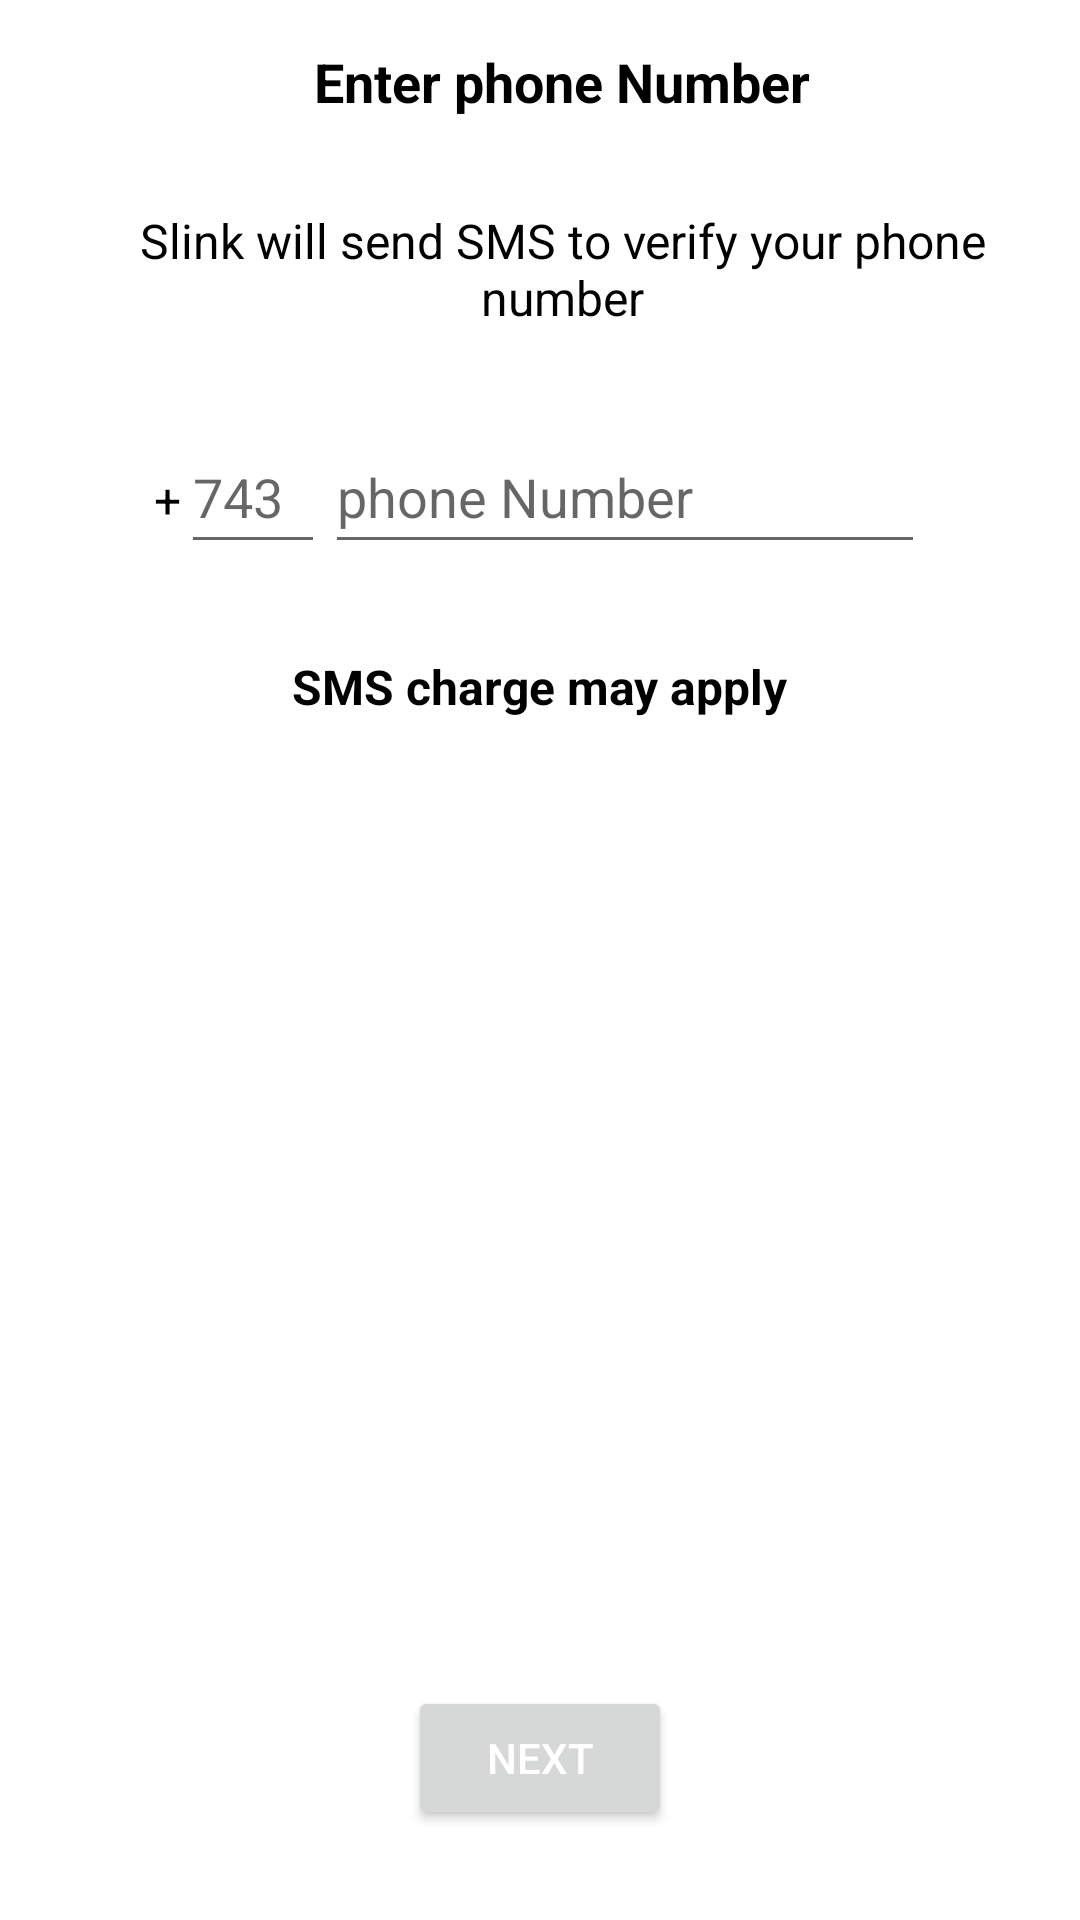

The Android layout XML behind this screen, and the referenced resources:
<!-- AndroidManifest.xml: application theme Theme.Slink -->
<!-- res/layout/activity_phone_login.xml -->
<?xml version="1.0" encoding="utf-8"?>
<layout>
<RelativeLayout
    xmlns:android="http://schemas.android.com/apk/res/android"
    xmlns:app="http://schemas.android.com/apk/res-auto"
    xmlns:tools="http://schemas.android.com/tools"
    android:layout_width="match_parent"
    android:layout_height="match_parent"
    android:orientation="vertical"
    tools:context=".auth.PhoneLoginActivity">

    <LinearLayout
        android:id="@+id/toolbar"
        android:layout_width="match_parent"
        android:layout_height="wrap_content"
        android:padding="15dp"
        android:orientation="horizontal">

        <TextView
            android:layout_width="0dp"
            android:layout_weight="1"
            android:gravity="center_horizontal"
            android:textSize="18sp"
            android:textStyle="bold"
            android:textColor="@color/black"
            android:layout_marginStart="15dp"
            android:layout_height="wrap_content"
            android:text = "Enter phone Number"/>
        <ImageView
            android:layout_width="wrap_content"
            android:layout_height="wrap_content"
            android:src="@drawable/ic_baseline_more_vert_24"/>
    </LinearLayout>
    <LinearLayout
        android:id="@+id/toolbar2"
        android:layout_below="@id/toolbar"
        android:layout_width="match_parent"
        android:layout_height="wrap_content"
        android:padding="15dp"
        android:orientation="horizontal">

        <TextView
            android:layout_width="0dp"
            android:layout_weight="1"
            android:gravity="center_horizontal"
            android:textSize="16sp"
            android:textColor="@color/black"
            android:layout_marginStart="15dp"
            android:layout_height="wrap_content"
            android:text = "Slink will send SMS to verify your phone number"/>
</LinearLayout>
    <LinearLayout
        android:id="@+id/toolbar3"
        android:layout_below="@id/toolbar2"
        android:layout_width="match_parent"
        android:layout_height="wrap_content"
        android:gravity="center_horizontal"
        android:padding="15dp"
        android:orientation="horizontal">

        <TextView
            android:layout_width="wrap_content"
            android:textSize="16sp"
            android:textColor="@color/black"
            android:layout_height="wrap_content"
            android:text="+"/>

        <EditText
            android:id="@+id/ed_code_country"
            android:layout_width="wrap_content"
            android:layout_height="wrap_content"
            android:hint="743"
            android:inputType="number"
            android:maxLength="5"
            android:maxLines="1"
            android:minWidth="48dp"
            android:minHeight="48dp" />

        <EditText
            android:id="@+id/ed_phone"
            android:layout_width="200dp"
            android:layout_height="wrap_content"
            android:hint="phone Number"
            android:inputType="phone"
            android:maxLength="13"
            android:maxLines="1"
            android:minHeight="48dp" />

    </LinearLayout>
    <LinearLayout
        android:layout_below="@id/toolbar3"
        android:layout_width="match_parent"
        android:layout_height="wrap_content"
        android:gravity="center_horizontal"
        android:orientation="vertical">
        <TextView
            android:layout_width="wrap_content"
            android:layout_height="wrap_content"
            android:text="SMS charge may apply"
            android:textStyle="bold"
            android:layout_marginTop="15dp"
            android:textColor="@color/black"
            android:textSize="16sp"/>

        <EditText
            android:id="@+id/ed_code"
            android:layout_width="200dp"
            android:layout_height="wrap_content"
            android:visibility="gone"
            android:layout_marginTop="15dp"
            android:hint=" enter code"
            android:inputType="number"
            android:maxLength="6"
            android:maxLines="1"
            android:minHeight="48dp" />
    </LinearLayout>

    <Button
        android:id="@+id/btn_next"
        android:layout_width="wrap_content"
        android:layout_height="wrap_content"
        android:layout_alignParentBottom="true"
        android:layout_centerHorizontal="true"
        android:layout_gravity="center_horizontal"
        android:layout_marginBottom="30dp"
        android:text="NEXT"
        android:textColor="@color/white" />

</RelativeLayout>
</layout>
<!-- resources referenced by this layout -->
<resources>
  <color name="black">#FF000000</color>
  <color name="white">#FFFFFFFF</color>
  <style name="Theme.Slink" parent="Theme.MaterialComponents.DayNight.DarkActionBar">
          
          <item name="colorPrimary">@color/green</item>
          <item name="colorPrimaryVariant">@color/green</item>
          <item name="colorOnPrimary">@color/green</item>
          
          <item name="colorSecondary">@color/green</item>
          <item name="colorSecondaryVariant">@color/green</item>
          <item name="colorOnSecondary">@color/black</item>
          
          <item name="android:statusBarColor" tools:targetApi="l">?attr/colorPrimaryVariant</item>
          
      </style>
  <color name="green">#426A12</color>
</resources>
